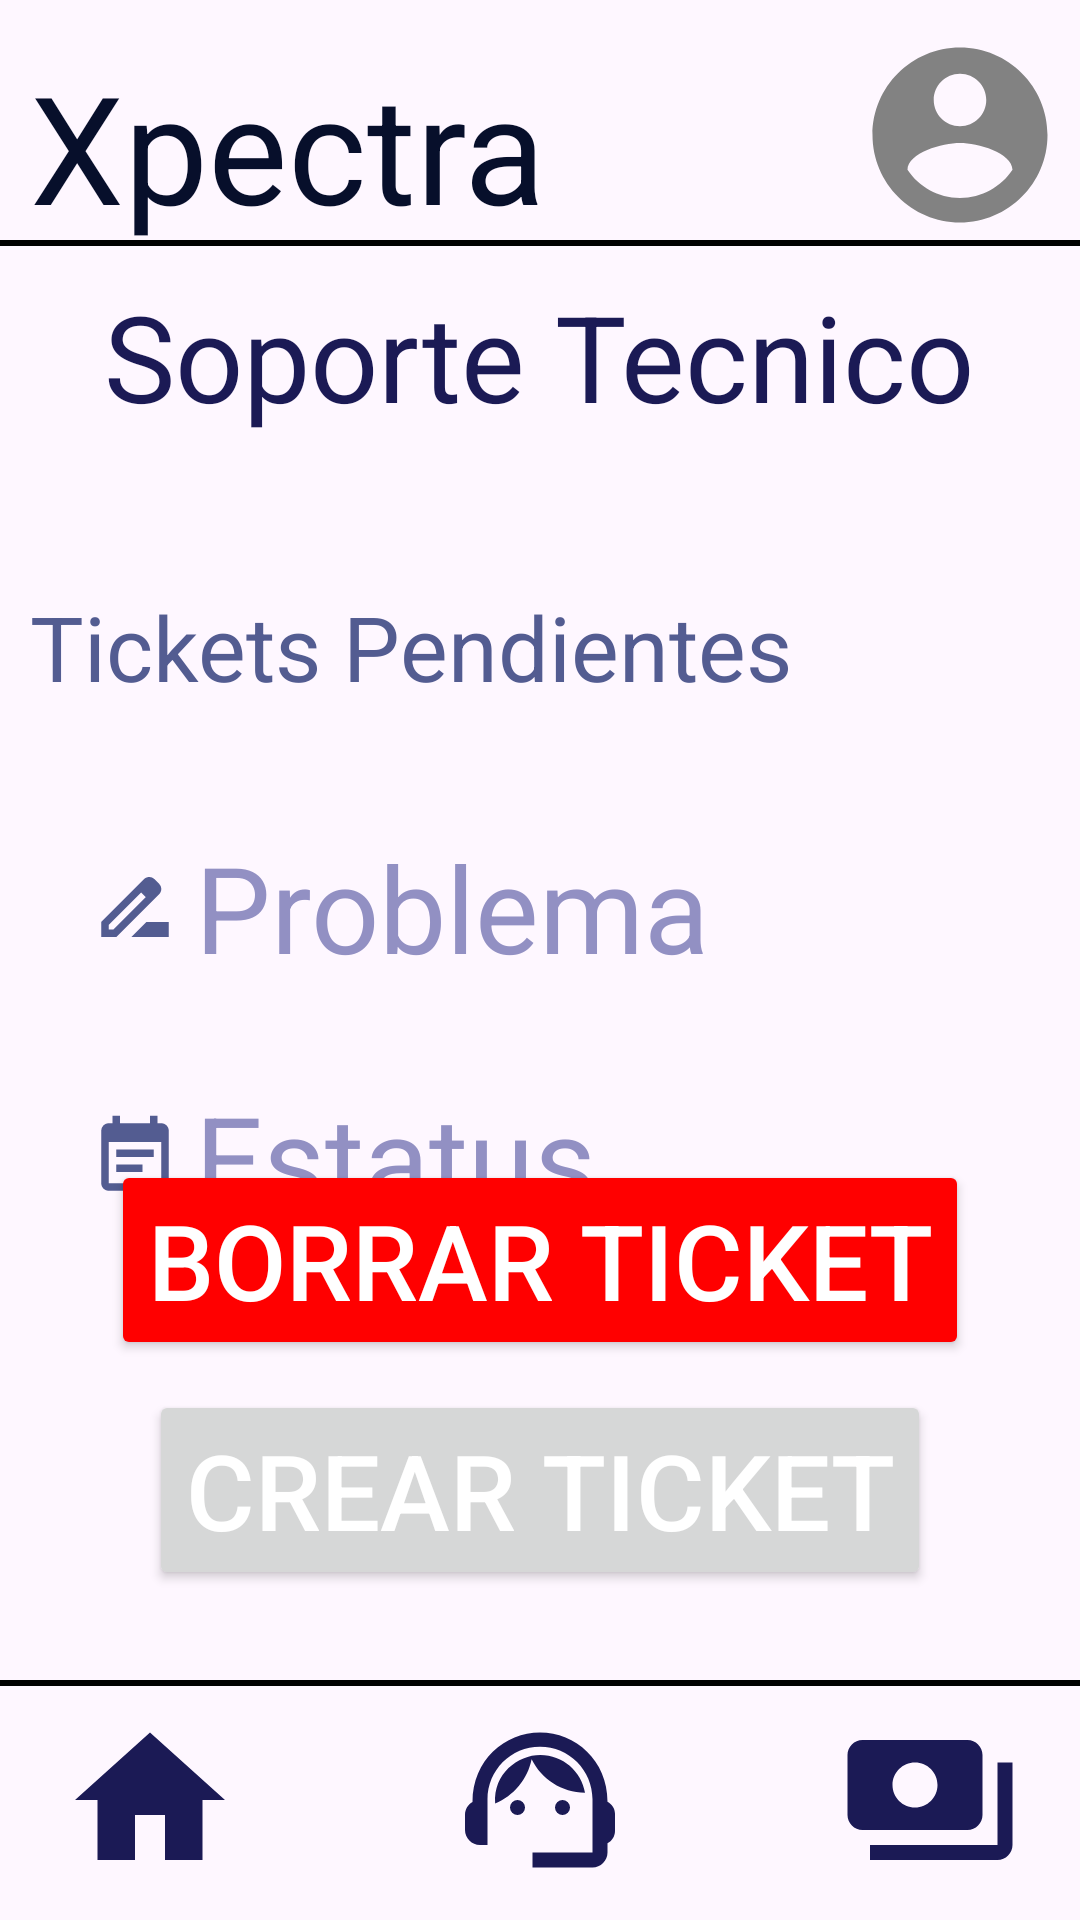

Reconstruct the res/layout file that produces this screen, plus the resources it refers to.
<!-- AndroidManifest.xml: application theme Theme.SocialMediaGamer -->
<!-- res/layout/activity_soporte.xml -->
<?xml version="1.0" encoding="utf-8"?>
<androidx.coordinatorlayout.widget.CoordinatorLayout xmlns:android="http://schemas.android.com/apk/res/android"
    xmlns:app="http://schemas.android.com/apk/res-auto"
    xmlns:tools="http://schemas.android.com/tools"
    android:id="@+id/main"
    android:layout_width="match_parent"
    android:layout_height="match_parent"
    tools:context=".Soporte">

    <LinearLayout
        android:layout_width="match_parent"
        android:layout_height="wrap_content"
        android:orientation="vertical">

        <FrameLayout
            android:layout_width="match_parent"
            android:layout_height="wrap_content">


            <TextView
                android:layout_width="wrap_content"
                android:layout_height="wrap_content"
                android:layout_gravity="bottom|start"
                android:padding="10dp"
                android:text="Xpectra"
                android:textSize="50sp"
                android:textColor="@color/morado"
                tools:ignore="HardcodedText" />
            <ImageView
                android:id="@+id/btnProfile"
                android:layout_width="80dp"
                android:layout_height="70dp"
                android:layout_marginTop="10dp"
                android:layout_gravity="end"
                android:src="@drawable/ic_account"
                tools:ignore="ContentDescription" />

            <View
                android:layout_width="match_parent"
                android:layout_height="2dp"
                android:background="@color/black"
                android:layout_marginTop="80dp"
                android:layout_marginBottom="10dp"/>
        </FrameLayout>

        <LinearLayout
            android:layout_width="match_parent"
            android:layout_height="wrap_content"
            android:orientation="vertical">

            <TextView
                android:layout_width="wrap_content"
                android:layout_height="wrap_content"
                android:text="Soporte Tecnico"
                android:textSize="40sp"
                android:textColor="@color/morado_1"
                android:layout_gravity="center"
                tools:ignore="HardcodedText" />

            <TextView
                android:layout_width="wrap_content"
                android:layout_height="wrap_content"
                android:text="Tickets Pendientes"
                android:textSize="30sp"
                android:textColor="@color/morado_2"
                android:padding="10dp"
                android:layout_marginTop="40dp"
                tools:ignore="HardcodedText" />
            <LinearLayout
                android:layout_width="match_parent"
                android:layout_height="wrap_content"
                android:layout_marginLeft="30dp"
                android:layout_marginTop="30dp"
                android:layout_marginRight="30dp"
                android:orientation="horizontal"
                android:layout_gravity="center">

                <ImageView
                    android:layout_width="30dp"
                    android:layout_height="30dp"
                    android:src="@drawable/ic_profile_name"
                    android:layout_gravity="center"
                    android:layout_marginEnd="5dp"
                    tools:ignore="ContentDescription" />

                <TextView
                    android:id="@+id/TicketRason"
                    android:layout_width="0dp"
                    android:layout_height="wrap_content"
                    android:layout_weight="1"
                    android:hint="Problema"
                    android:textColorHint="@color/morado_3"
                    android:textSize="40sp"
                    android:autoSizeTextType="uniform"
                    android:autoSizeMinTextSize="10sp"
                    android:autoSizeMaxTextSize="40sp"
                    android:autoSizeStepGranularity="2sp"
                    android:inputType="textLongMessage"
                    tools:ignore="HardcodedText,SpUsage,TextViewEdits" />
            </LinearLayout>

            <LinearLayout
                android:layout_width="match_parent"
                android:layout_height="wrap_content"
                android:layout_marginLeft="30dp"
                android:layout_marginTop="30dp"
                android:layout_marginRight="30dp"
                android:orientation="horizontal"
                android:layout_gravity="center">

                <ImageView
                    android:layout_width="30dp"
                    android:layout_height="30dp"
                    android:src="@drawable/ic_status"
                    android:layout_gravity="center"
                    android:layout_marginEnd="5dp"
                    tools:ignore="ContentDescription" />

                <TextView
                    android:id="@+id/TicketStatus"
                    android:layout_width="0dp"
                    android:layout_height="wrap_content"
                    android:layout_weight="1"
                    android:hint="Estatus"
                    android:textColorHint="@color/morado_3"
                    android:textSize="40sp"
                    android:autoSizeTextType="uniform"
                    android:autoSizeMinTextSize="10sp"
                    android:autoSizeMaxTextSize="40sp"
                    android:autoSizeStepGranularity="2sp"
                    android:inputType="textLongMessage"
                    tools:ignore="HardcodedText,SpUsage,TextViewEdits" />
            </LinearLayout>




        </LinearLayout>


    </LinearLayout>
    <LinearLayout
        android:layout_width="wrap_content"
        android:layout_height="wrap_content"
        android:orientation="vertical"
        android:layout_gravity="bottom|center"
        android:layout_marginBottom="100dp">

        <Button
            android:id="@+id/btnBorrarTicket"
            android:layout_width="wrap_content"
            android:layout_height="wrap_content"
            android:text="Borrar Ticket"
            android:backgroundTint="@color/logout"
            android:textSize="35sp"
            android:textColor="@color/white"
            android:layout_gravity="center"
            tools:ignore="HardcodedText"
            android:layout_marginBottom="10dp"/>

        <Button
            android:id="@+id/btnCrearTicket"
            android:layout_width="wrap_content"
            android:layout_height="wrap_content"
            android:text="Crear Ticket"
            android:textSize="35sp"
            android:textColor="@color/white"
            android:layout_gravity="center"
            tools:ignore="HardcodedText"
            android:layout_marginBottom="10dp"/>


    </LinearLayout>



    <FrameLayout
        android:layout_width="match_parent"
        android:layout_height="90dp"
        android:layout_gravity="bottom|end"
        android:orientation="horizontal">

        <View
            android:layout_width="match_parent"
            android:layout_height="2dp"
            android:layout_marginTop="10dp"
            android:layout_marginBottom="10dp"
            android:background="@color/black" />

        <ImageView
            android:id="@+id/btnHome"
            android:layout_width="60dp"
            android:layout_height="60dp"
            android:layout_margin="20dp"
            android:src="@drawable/ic_home" />

        <ImageView
            android:id="@+id/btnHelp"
            android:layout_width="60dp"
            android:layout_height="60dp"
            android:layout_gravity="center_horizontal"
            android:layout_margin="20dp"
            android:src="@drawable/ic_help" />

        <ImageView
            android:id="@+id/btnPay"
            android:layout_width="60dp"
            android:layout_height="60dp"
            android:layout_gravity="end"
            android:layout_margin="20dp"
            android:src="@drawable/ic_pay" />

    </FrameLayout>

</androidx.coordinatorlayout.widget.CoordinatorLayout>
<!-- resources referenced by this layout -->
<resources>
  <color name="black">#FF000000</color>
  <color name="logout">#FF0000</color>
  <color name="morado">#070F2B</color>
  <color name="morado_1">#1B1A55</color>
  <color name="morado_2">#535C91</color>
  <color name="morado_3">#9290C3</color>
  <color name="white">#FFFFFFFF</color>
  <!-- drawable ic_account (drawable) -->
  <vector xmlns:android="http://schemas.android.com/apk/res/android" android:height="100dp" android:tint="#828282" android:viewportHeight="24" android:viewportWidth="24" android:width="100dp">
        
      <path android:fillColor="@android:color/white" android:pathData="M12,2C6.48,2 2,6.48 2,12s4.48,10 10,10 10,-4.48 10,-10S17.52,2 12,2zM12,5c1.66,0 3,1.34 3,3s-1.34,3 -3,3 -3,-1.34 -3,-3 1.34,-3 3,-3zM12,19.2c-2.5,0 -4.71,-1.28 -6,-3.22 0.03,-1.99 4,-3.08 6,-3.08 1.99,0 5.97,1.09 6,3.08 -1.29,1.94 -3.5,3.22 -6,3.22z"/>
      
  </vector>
  <!-- drawable ic_home (drawable) -->
  <vector xmlns:android="http://schemas.android.com/apk/res/android" android:height="100dp" android:tint="#1B1A55" android:viewportHeight="24" android:viewportWidth="24" android:width="100dp">
        
      <path android:fillColor="@android:color/white" android:pathData="M10,20v-6h4v6h5v-8h3L12,3 2,12h3v8z"/>
      
  </vector>
  <!-- drawable ic_pay (drawable) -->
  <vector xmlns:android="http://schemas.android.com/apk/res/android" android:height="100dp" android:tint="#1B1A55" android:viewportHeight="24" android:viewportWidth="24" android:width="100dp">
        
      <path android:fillColor="@android:color/white" android:pathData="M19,14L19,6c0,-1.1 -0.9,-2 -2,-2L3,4c-1.1,0 -2,0.9 -2,2v8c0,1.1 0.9,2 2,2h14c1.1,0 2,-0.9 2,-2zM10,13c-1.66,0 -3,-1.34 -3,-3s1.34,-3 3,-3 3,1.34 3,3 -1.34,3 -3,3zM23,7v11c0,1.1 -0.9,2 -2,2L4,20v-2h17L21,7h2z"/>
      
  </vector>
  <!-- drawable ic_profile_name (drawable) -->
  <vector xmlns:android="http://schemas.android.com/apk/res/android" android:height="100dp" android:tint="#535C91" android:viewportHeight="24" android:viewportWidth="24" android:width="100dp">
        
      <path android:fillColor="@android:color/white" android:pathData="M18.41,5.8L17.2,4.59c-0.78,-0.78 -2.05,-0.78 -2.83,0l-2.68,2.68L3,15.96V20h4.04l8.74,-8.74 2.63,-2.63c0.79,-0.78 0.79,-2.05 0,-2.83zM6.21,18H5v-1.21l8.66,-8.66 1.21,1.21L6.21,18zM11,20l4,-4h6v4H11z"/>
      
  </vector>
  <!-- drawable ic_status (drawable) -->
  <vector xmlns:android="http://schemas.android.com/apk/res/android" android:autoMirrored="true" android:height="100dp" android:tint="#535C91" android:viewportHeight="24" android:viewportWidth="24" android:width="100dp">
        
      <path android:fillColor="@android:color/white" android:pathData="M17,10L7,10v2h10v-2zM19,3h-1L18,1h-2v2L8,3L8,1L6,1v2L5,3c-1.11,0 -1.99,0.9 -1.99,2L3,19c0,1.1 0.89,2 2,2h14c1.1,0 2,-0.9 2,-2L21,5c0,-1.1 -0.9,-2 -2,-2zM19,19L5,19L5,8h14v11zM14,14L7,14v2h7v-2z"/>
      
  </vector>
  <style name="Theme.SocialMediaGamer" parent="Base.Theme.SocialMediaGamer" />
  <style name="Base.Theme.SocialMediaGamer" parent="Theme.Material3.DayNight.NoActionBar">
          
          
          
          
      </style>
</resources>
